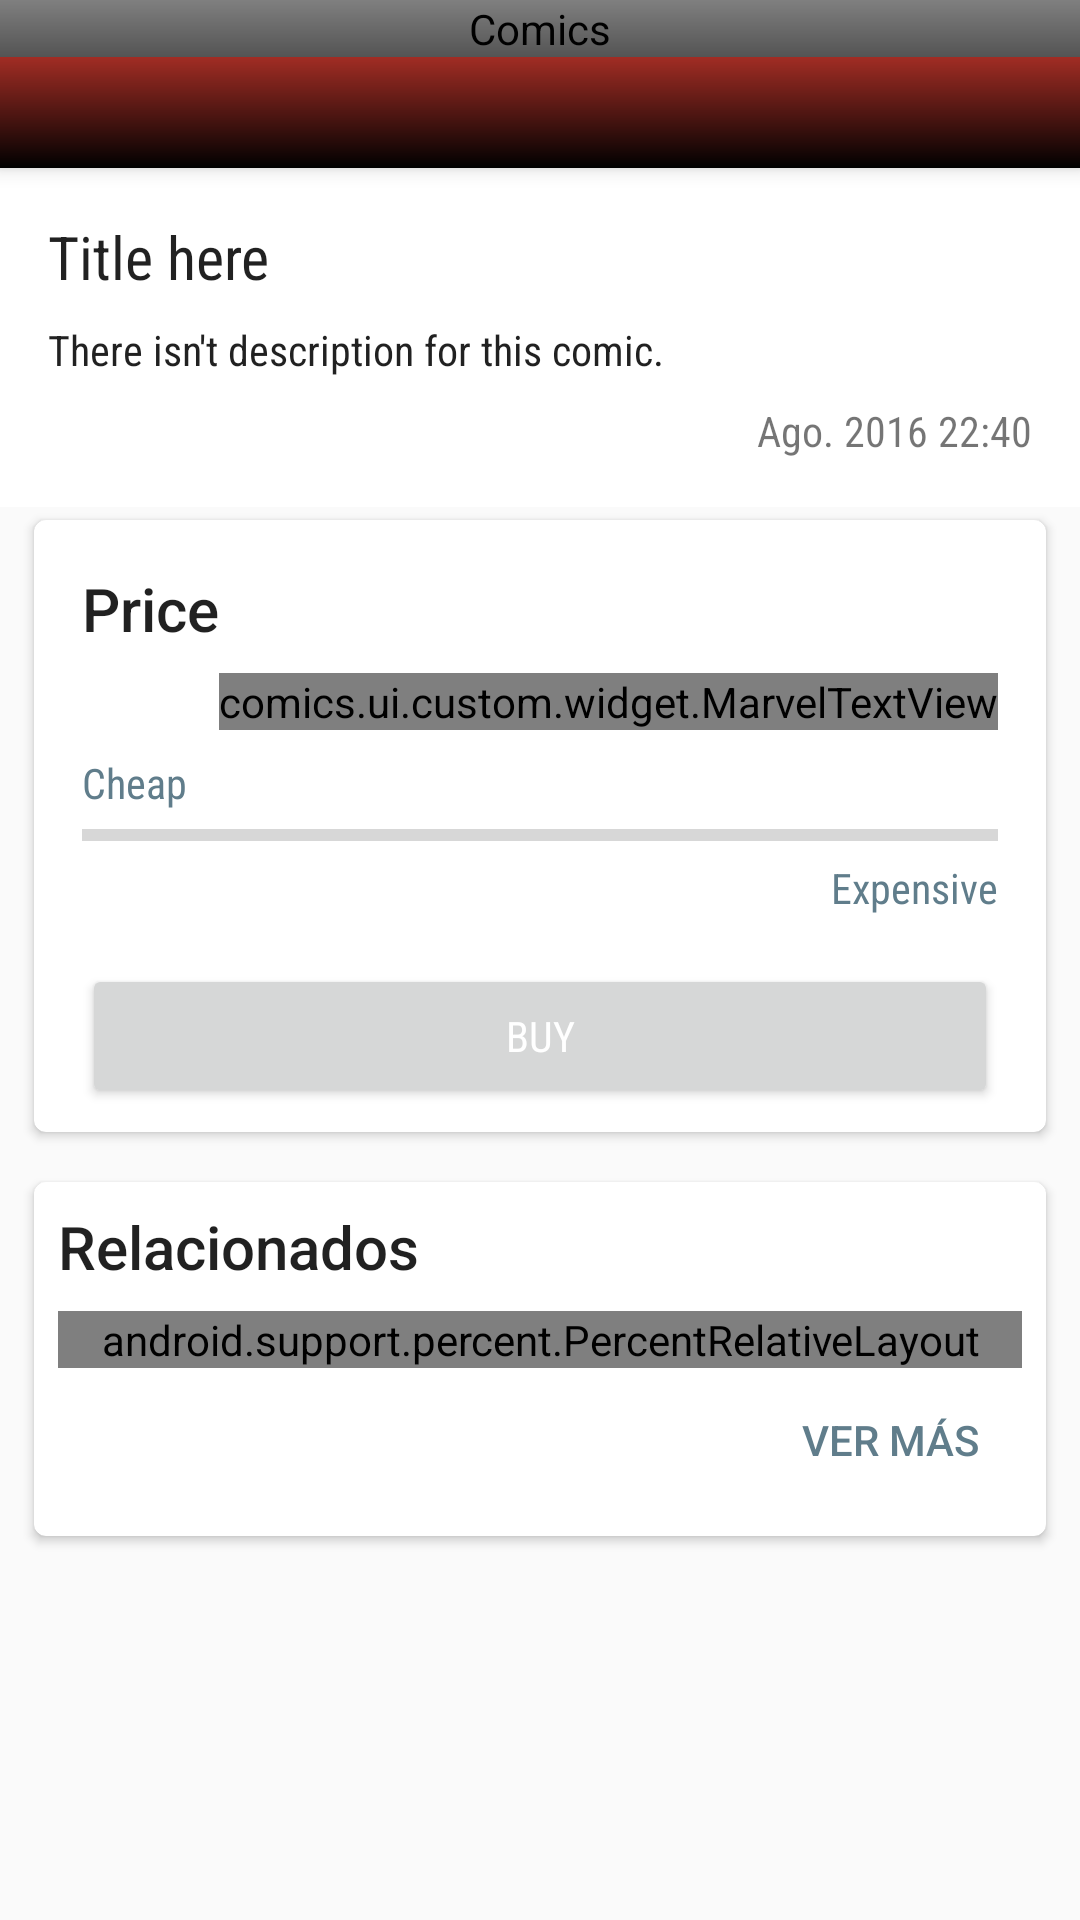

Layout XML and referenced resources for this Android screen:
<!-- AndroidManifest.xml: application theme AppTheme -->
<!-- res/layout/activity_detail.xml -->
<?xml version="1.0" encoding="utf-8"?>
<android.support.design.widget.CoordinatorLayout xmlns:android="http://schemas.android.com/apk/res/android"
    xmlns:app="http://schemas.android.com/apk/res-auto"
    android:layout_width="match_parent"
    android:layout_height="match_parent"
    android:fitsSystemWindows="true">

    <android.support.design.widget.AppBarLayout
        android:id="@+id/appbar"
        android:layout_width="match_parent"
        android:layout_height="wrap_content"
        android:fitsSystemWindows="true"
        android:theme="@style/ThemeOverlay.AppCompat.Dark.ActionBar">

        <android.support.design.widget.CollapsingToolbarLayout
            android:layout_width="match_parent"
            android:layout_height="wrap_content"
            android:fitsSystemWindows="true"
            app:contentScrim="?attr/colorPrimary"
            app:layout_scrollFlags="scroll|exitUntilCollapsed"
            app:title="@string/app_name">

            
            <comics.ui.custom.widget.SquareImageView
                android:id="@+id/picture_square_image_v"
                android:layout_width="match_parent"
                android:layout_height="wrap_content"
                android:contentDescription="@string/app_name"
                android:fitsSystemWindows="true"
                android:scaleType="fitXY"
                android:src="@drawable/default03"
                android:visibility="visible"
                app:layout_collapseMode="parallax" />

            
            <View
                android:layout_width="match_parent"
                android:layout_height="?attr/actionBarSize"
                android:layout_gravity="bottom"
                android:background="@drawable/shape_gradient_black"
                app:layout_collapseMode="pin" />

            <android.support.v7.widget.Toolbar
                android:id="@+id/toolbar"
                android:layout_width="match_parent"
                android:layout_height="?attr/actionBarSize"
                app:layout_collapseMode="pin"
                app:popupTheme="@style/ThemeOverlay.AppCompat.Light"
                app:title="@string/app_name" />
        </android.support.design.widget.CollapsingToolbarLayout>
    </android.support.design.widget.AppBarLayout>

    <android.support.v4.widget.NestedScrollView
        android:layout_width="match_parent"
        android:layout_height="match_parent"
        android:clipToPadding="false"
        app:layout_behavior="@string/appbar_scrolling_view_behavior">

        <LinearLayout
            android:layout_width="match_parent"
            android:layout_height="wrap_content"
            android:orientation="vertical">

            <LinearLayout
                android:layout_width="match_parent"
                android:layout_height="wrap_content"
                android:background="@android:color/white"
                android:orientation="vertical"
                android:padding="16dp">

                
                <android.support.v7.widget.AppCompatTextView
                    android:id="@+id/title_text_v"
                    style="@style/TextAppearance.AppCompat.Title"
                    android:layout_width="wrap_content"
                    android:fontFamily="sans-serif-condensed"
                    android:layout_height="wrap_content"
                    android:layout_marginBottom="8dp"
                    android:text="Title here" />

                
                <android.support.v7.widget.AppCompatTextView
                    android:id="@+id/description_text_v"
                    style="@style/TextAppearance.AppCompat.Body1"
                    android:layout_width="wrap_content"
                    android:layout_height="wrap_content"
                    android:fontFamily="sans-serif-condensed"
                    android:text="@string/no_description" />

                <android.support.v7.widget.AppCompatTextView
                    android:id="@+id/date_text_v"
                    android:layout_width="wrap_content"
                    android:layout_height="wrap_content"
                    android:layout_gravity="end"
                    android:layout_marginTop="8dp"
                    android:fontFamily="sans-serif-condensed"
                    android:text="Ago. 2016 22:40"/>
            </LinearLayout>

            <android.support.v7.widget.CardView
                android:layout_width="match_parent"
                android:layout_height="wrap_content"
                android:layout_marginBottom="8dp"
                android:layout_marginEnd="8dp"
                android:layout_marginStart="8dp"
                app:cardBackgroundColor="@android:color/white"
                app:cardCornerRadius="4dp"
                app:cardPreventCornerOverlap="true"
                app:cardUseCompatPadding="true">

                <LinearLayout
                    android:layout_width="match_parent"
                    android:layout_height="wrap_content"
                    android:gravity="end"
                    android:orientation="vertical"
                    android:paddingLeft="16dp"
                    android:paddingRight="16dp"
                    android:paddingTop="16dp"
                    android:paddingBottom="8dp"
                    >

                    <android.support.v7.widget.AppCompatTextView
                        style="@style/TextAppearance.AppCompat.Title"
                        android:layout_width="match_parent"
                        android:layout_height="wrap_content"
                        android:layout_marginBottom="8dp"
                        android:text="Price" />

                    <comics.ui.custom.widget.MarvelTextView
                        android:id="@+id/price_marvel_text_v"
                        android:layout_width="wrap_content"
                        android:layout_height="wrap_content"
                        android:text="@string/unavailable"
                        android:layout_gravity="end"
                        android:textSize="@dimen/size_price"
                        android:layout_marginBottom="8dp"
                        android:textColor="@color/colorPrimary"
                        app:customFont="true_crimes"/>

                    <android.support.v7.widget.AppCompatTextView
                        android:layout_width="wrap_content"
                        android:layout_height="wrap_content"
                        android:layout_gravity="start"
                        android:fontFamily="sans-serif-condensed"
                        android:textColor="@color/colorAccent"
                        android:text="Cheap"/>

                    <ProgressBar
                        android:id="@+id/indicator_progress_b"
                        style="@style/Widget.AppCompat.ProgressBar.Horizontal"
                        android:layout_width="match_parent"
                        android:layout_height="wrap_content"
                        android:max="50"
                        android:progress="0" />

                    <android.support.v7.widget.AppCompatTextView
                        android:layout_width="wrap_content"
                        android:layout_height="wrap_content"
                        android:fontFamily="sans-serif-condensed"
                        android:textColor="@color/colorAccent"
                        android:text="Expensive"/>

                    <android.support.v7.widget.AppCompatButton
                        android:layout_width="match_parent"
                        android:layout_height="wrap_content"
                        android:text="Buy"
                        android:layout_gravity="start"
                        android:layout_marginTop="16dp"
                        android:fontFamily="sans-serif-condensed"
                        android:textColor="@android:color/white" />
                </LinearLayout>
            </android.support.v7.widget.CardView>

            
            <android.support.v7.widget.CardView
                android:layout_width="match_parent"
                android:layout_height="wrap_content"
                android:layout_marginBottom="16dp"
                android:layout_marginEnd="8dp"
                android:layout_marginStart="8dp"
                app:cardBackgroundColor="@android:color/white"
                app:cardCornerRadius="4dp"
                app:cardPreventCornerOverlap="true"
                app:cardUseCompatPadding="true">

                <LinearLayout
                    android:layout_width="match_parent"
                    android:layout_height="wrap_content"
                    android:gravity="end"
                    android:orientation="vertical"
                    android:padding="8dp">

                    <android.support.v7.widget.AppCompatTextView
                        android:id="@+id/tv_detalle_anime_relacionados"
                        style="@style/TextAppearance.AppCompat.Title"
                        android:layout_width="match_parent"
                        android:layout_height="wrap_content"
                        android:layout_marginBottom="8dp"
                        android:text="Relacionados" />

                    <android.support.percent.PercentRelativeLayout
                        android:layout_width="match_parent"
                        android:layout_height="wrap_content">

                        <LinearLayout
                            android:layout_width="wrap_content"
                            android:layout_height="wrap_content"
                            app:layout_widthPercent="50%">

                            <include layout="@layout/item_detail_comic" />
                        </LinearLayout>

                        <LinearLayout
                            android:layout_width="wrap_content"
                            android:layout_height="wrap_content"
                            android:layout_alignParentEnd="true"
                            app:layout_widthPercent="50%">

                            <include layout="@layout/item_detail_comic" />
                        </LinearLayout>
                    </android.support.percent.PercentRelativeLayout>

                    <android.support.v7.widget.AppCompatButton
                        android:id="@+id/btn_detalle_anime_relacionados_ver_mas"
                        style="@style/Widget.AppCompat.Button.Borderless"
                        android:layout_width="wrap_content"
                        android:layout_height="wrap_content"
                        android:layout_below="@+id/recycler_detalle_anime_relacionados"
                        android:text="VER MÁS"
                        android:textColor="@color/colorAccent" />
                </LinearLayout>
            </android.support.v7.widget.CardView>

        </LinearLayout>
    </android.support.v4.widget.NestedScrollView>

    <android.support.design.widget.FloatingActionButton
        android:layout_width="wrap_content"
        android:layout_height="wrap_content"
        android:layout_marginEnd="16dp"
        android:layout_marginStart="16dp"
        android:src="@drawable/ic_favorite_unchecked"
        app:elevation="4dp"
        app:fabSize="normal"
        app:layout_anchor="@id/appbar"
        app:layout_anchorGravity="bottom|right|end" />

</android.support.design.widget.CoordinatorLayout>
<!-- res/layout/item_detail_comic.xml (included above) -->
<?xml version="1.0" encoding="utf-8"?>
<android.support.v7.widget.CardView xmlns:android="http://schemas.android.com/apk/res/android"
    xmlns:app="http://schemas.android.com/apk/res-auto"
    android:layout_width="match_parent"
    android:layout_height="wrap_content"
    app:cardCornerRadius="4dp"
    app:cardPreventCornerOverlap="true"
    app:cardUseCompatPadding="true">

    <RelativeLayout
        android:layout_width="match_parent"
        android:layout_height="wrap_content">

        <ImageView
            android:id="@+id/iv_item_adapter_detalle_anime_relacionado"
            android:layout_width="match_parent"
            android:layout_height="128dp"
            android:adjustViewBounds="true"
            android:scaleType="centerCrop"
            android:src="@drawable/marvel_default" />

        <android.support.v7.widget.AppCompatTextView
            android:layout_width="match_parent"
            android:layout_height="wrap_content"
            android:layout_below="@+id/iv_item_adapter_detalle_anime_relacionado"
            android:background="@color/colorPrimary"
            android:ellipsize="end"
            android:maxLines="2"
            android:padding="8dp"
            android:text="Seirei Tsukai No Blade Dance"
            android:textColor="@android:color/white" />
    </RelativeLayout>
</android.support.v7.widget.CardView>
<!-- resources referenced by this layout -->
<resources>
  <color name="colorAccent">#607D8B</color>
  <color name="colorPrimary">#F44336</color>
  <dimen name="size_price">25sp</dimen>
  <!-- drawable default03: jpg bitmap (drawable, 165629 bytes) -->
  <!-- drawable marvel_default: jpg bitmap (drawable, 13489 bytes) -->
  <!-- drawable shape_gradient_black (drawable) -->
  <?xml version="1.0" encoding="utf-8"?>
  <shape xmlns:android="http://schemas.android.com/apk/res/android"
      android:shape="rectangle">
      <gradient
          android:angle="-90"
          android:endColor="#000"
          android:startColor="@android:color/transparent" />
  </shape>
  <string name="app_name">Comics</string>
  <string name="no_description">There isn\'t description for this comic.</string>
  <string name="unavailable">Unavailable price</string>
  <style name="AppTheme" parent="Theme.AppCompat.Light.DarkActionBar">
          
          <item name="colorPrimary">@color/colorPrimary</item>
          <item name="colorPrimaryDark">@color/colorPrimaryDark</item>
          <item name="colorAccent">@color/colorAccent</item>
      </style>
  <color name="colorPrimaryDark">#D32F2F</color>
</resources>
